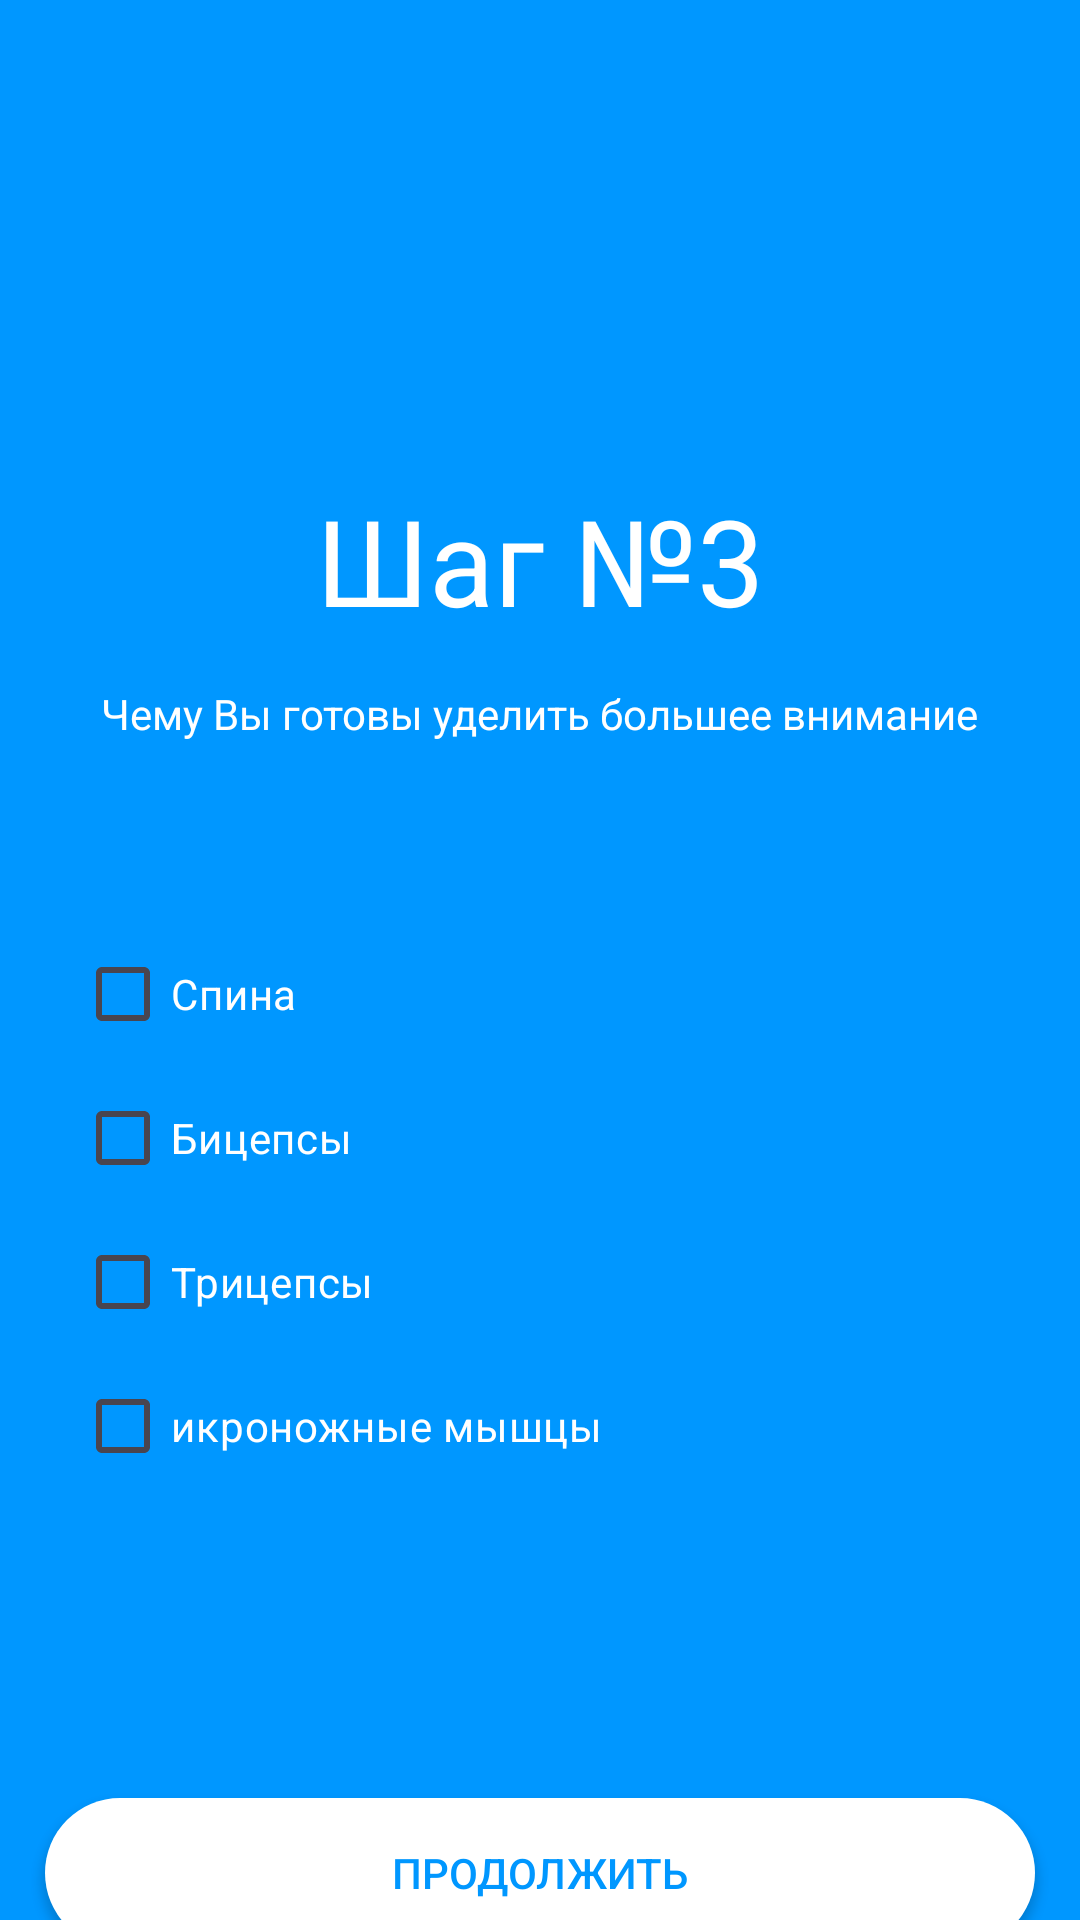

This screen was rendered from an Android layout file. Write that file and the resources it references.
<!-- AndroidManifest.xml: application theme Theme.MKD0103PR14 -->
<!-- res/layout/step_three.xml -->
<?xml version="1.0" encoding="utf-8"?>
<LinearLayout xmlns:android="http://schemas.android.com/apk/res/android"
    xmlns:app="http://schemas.android.com/apk/res-auto"
    xmlns:tools="http://schemas.android.com/tools"
    android:layout_width="match_parent"
    android:layout_height="match_parent"
    android:orientation="vertical"
    android:gravity="center_horizontal"
    android:background="#0097ff">

    <TextView
        android:layout_marginTop="160dp"
        android:layout_width="wrap_content"
        android:layout_height="wrap_content"
        android:text="Шаг №3"
        app:layout_constraintBottom_toBottomOf="parent"
        app:layout_constraintEnd_toEndOf="parent"
        app:layout_constraintStart_toStartOf="parent"
        app:layout_constraintTop_toTopOf="parent"
        android:textColor="@color/white"
        android:textSize="40dp"/>

    <TextView
        android:layout_marginTop="15dp"
        android:layout_width="wrap_content"
        android:layout_height="wrap_content"
        android:text="Чему Вы готовы уделить большее внимание"
        app:layout_constraintBottom_toBottomOf="parent"
        app:layout_constraintEnd_toEndOf="parent"
        app:layout_constraintStart_toStartOf="parent"
        app:layout_constraintTop_toTopOf="parent"
        android:textColor="@color/white"
        android:textSize="14dp"
        android:gravity="center"/>

    <LinearLayout
        android:orientation="vertical"
        android:layout_marginTop="60dp"
        android:layout_width="match_parent"
        android:layout_marginRight="25dp"
        android:layout_marginLeft="25dp"
        android:layout_height="wrap_content">
        <CheckBox
            android:layout_width="wrap_content"
            android:layout_height="wrap_content"
            android:text="Спина"
            android:textColor="@color/white"
            android:id="@+id/Back"
            />
        <CheckBox
            android:layout_width="wrap_content"
            android:layout_height="wrap_content"
            android:text="Бицепсы"
            android:textColor="@color/white"
            android:id="@+id/Biceps"
            />
        <CheckBox
            android:layout_width="wrap_content"
            android:layout_height="wrap_content"
            android:text="Трицепсы"
            android:textColor="@color/white"
            android:id="@+id/Triceps"
            />
        <CheckBox
            android:layout_width="wrap_content"
            android:layout_height="wrap_content"
            android:text="икроножные мышцы"
            android:textColor="@color/white"
            android:id="@+id/Calf"
            />
    </LinearLayout>

    <androidx.appcompat.widget.AppCompatButton
        android:layout_width="match_parent"
        android:layout_height="50dp"
        android:layout_marginLeft="15dp"
        android:layout_marginRight="15dp"
        android:layout_marginTop="100dp"
        android:background="@drawable/button"
        android:textColor="#0097ff"
        android:text="Продолжить"
        android:onClick="GoToFour"
        />
</LinearLayout>
<!-- resources referenced by this layout -->
<resources>
  <!-- drawable button (drawable) -->
  <?xml version="1.0" encoding="utf-8"?>
  <shape xmlns:android="http://schemas.android.com/apk/res/android">
      
      <solid android:color="@color/white"/>
      
      <corners android:radius="25dp"/>
  </shape>
  <style name="Theme.MKD0103PR14" parent="Base.Theme.MKD0103PR14" />
  <style name="Base.Theme.MKD0103PR14" parent="Theme.Material3.DayNight.NoActionBar">
          
          
      </style>
  <!-- not gathered from this repository: default colours our renderer supplied (Android Studio template values) -->
  <color name="white">#FFFFFFFF</color>
</resources>
